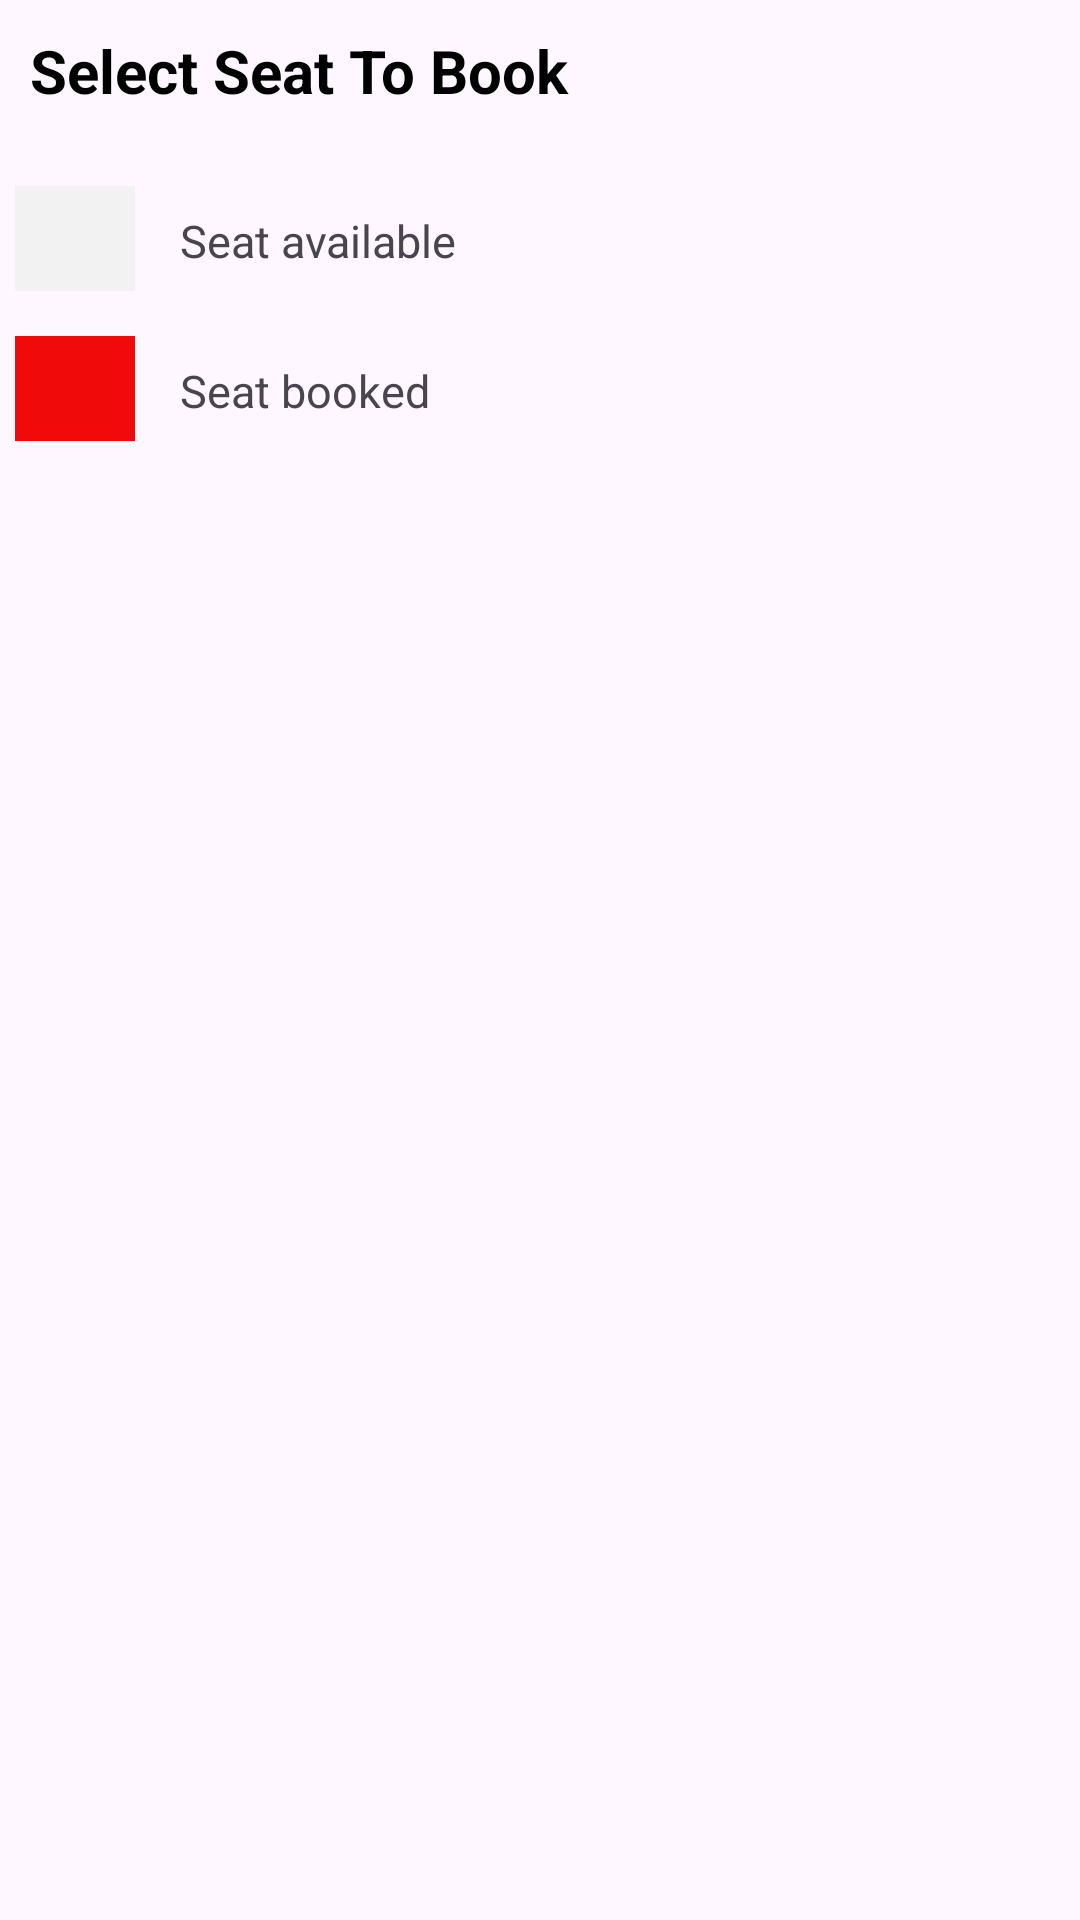

Here is an Android app screen rendered from its layout file. Give the layout XML and the strings, colors and styles it references.
<!-- AndroidManifest.xml: application theme Theme.BusBooking -->
<!-- res/layout/activity_book_bus.xml -->
<?xml version="1.0" encoding="utf-8"?>
<LinearLayout xmlns:android="http://schemas.android.com/apk/res/android"
    xmlns:app="http://schemas.android.com/apk/res-auto"
    xmlns:tools="http://schemas.android.com/tools"
    android:layout_width="match_parent"
    android:layout_height="match_parent"
    android:orientation="vertical"
    android:layout_margin="10dp"
    tools:context=".BookBus">

    <TextView
        android:layout_width="match_parent"
        android:layout_height="wrap_content"
        android:text="Select Seat To Book"
        android:textColor="@color/black"
        android:textSize="20sp"
        android:textStyle="bold"
        android:layout_margin="10dp"/>

    <GridLayout
        android:id="@+id/gridLayoutSeats"
        android:layout_width="match_parent"
        android:layout_height="wrap_content"
        android:columnCount="6"
        android:rowCount="10"
        android:padding="5dp"
        android:gravity="center">

    </GridLayout>

    <LinearLayout
        android:layout_width="match_parent"
        android:layout_height="wrap_content"
        android:padding="5dp"
        android:orientation="horizontal">

        <LinearLayout
            android:layout_width="40dp"
            android:layout_height="35dp"
            android:orientation="vertical"
            android:layout_marginRight="15dp"
            android:background="@color/bg">

        </LinearLayout>

        <TextView
            android:layout_width="match_parent"
            android:layout_height="wrap_content"
            android:text="Seat available"
            android:layout_marginTop="8dp"
            android:layout_weight="1"
            android:textSize="15sp"/>

    </LinearLayout>

    <LinearLayout
        android:layout_width="match_parent"
        android:layout_height="wrap_content"
        android:padding="5dp"
        android:layout_marginTop="5dp"
        android:orientation="horizontal">

        <LinearLayout
            android:layout_width="40dp"
            android:layout_height="35dp"
            android:orientation="vertical"
            android:layout_marginRight="15dp"
            android:background="@color/red">

        </LinearLayout>

        <TextView
            android:layout_width="match_parent"
            android:layout_height="wrap_content"
            android:text="Seat booked"
            android:layout_marginTop="8dp"
            android:layout_weight="1"
            android:textSize="15sp"/>

    </LinearLayout>

</LinearLayout>
<!-- resources referenced by this layout -->
<resources>
  <color name="bg">#F2F2F2</color>
  <color name="black">#000000</color>
  <color name="red">#F10A0A</color>
  <style name="Theme.BusBooking" parent="Base.Theme.BusBooking" />
  <style name="Base.Theme.BusBooking" parent="Theme.Material3.DayNight.NoActionBar">
          
          <item name="colorPrimary">@color/black</item>
          <item name="colorPrimaryVariant">@color/black</item>
          <item name="colorOnPrimary">@color/white</item>
          
          <item name="colorSecondary">@color/black</item>
          <item name="colorSecondaryVariant">@color/black</item>
          <item name="colorOnSecondary">@color/white</item>
          
          <item name="android:statusBarColor">?attr/colorPrimaryVariant</item>
          
      </style>
  <color name="white">#FFFFFFFF</color>
</resources>
